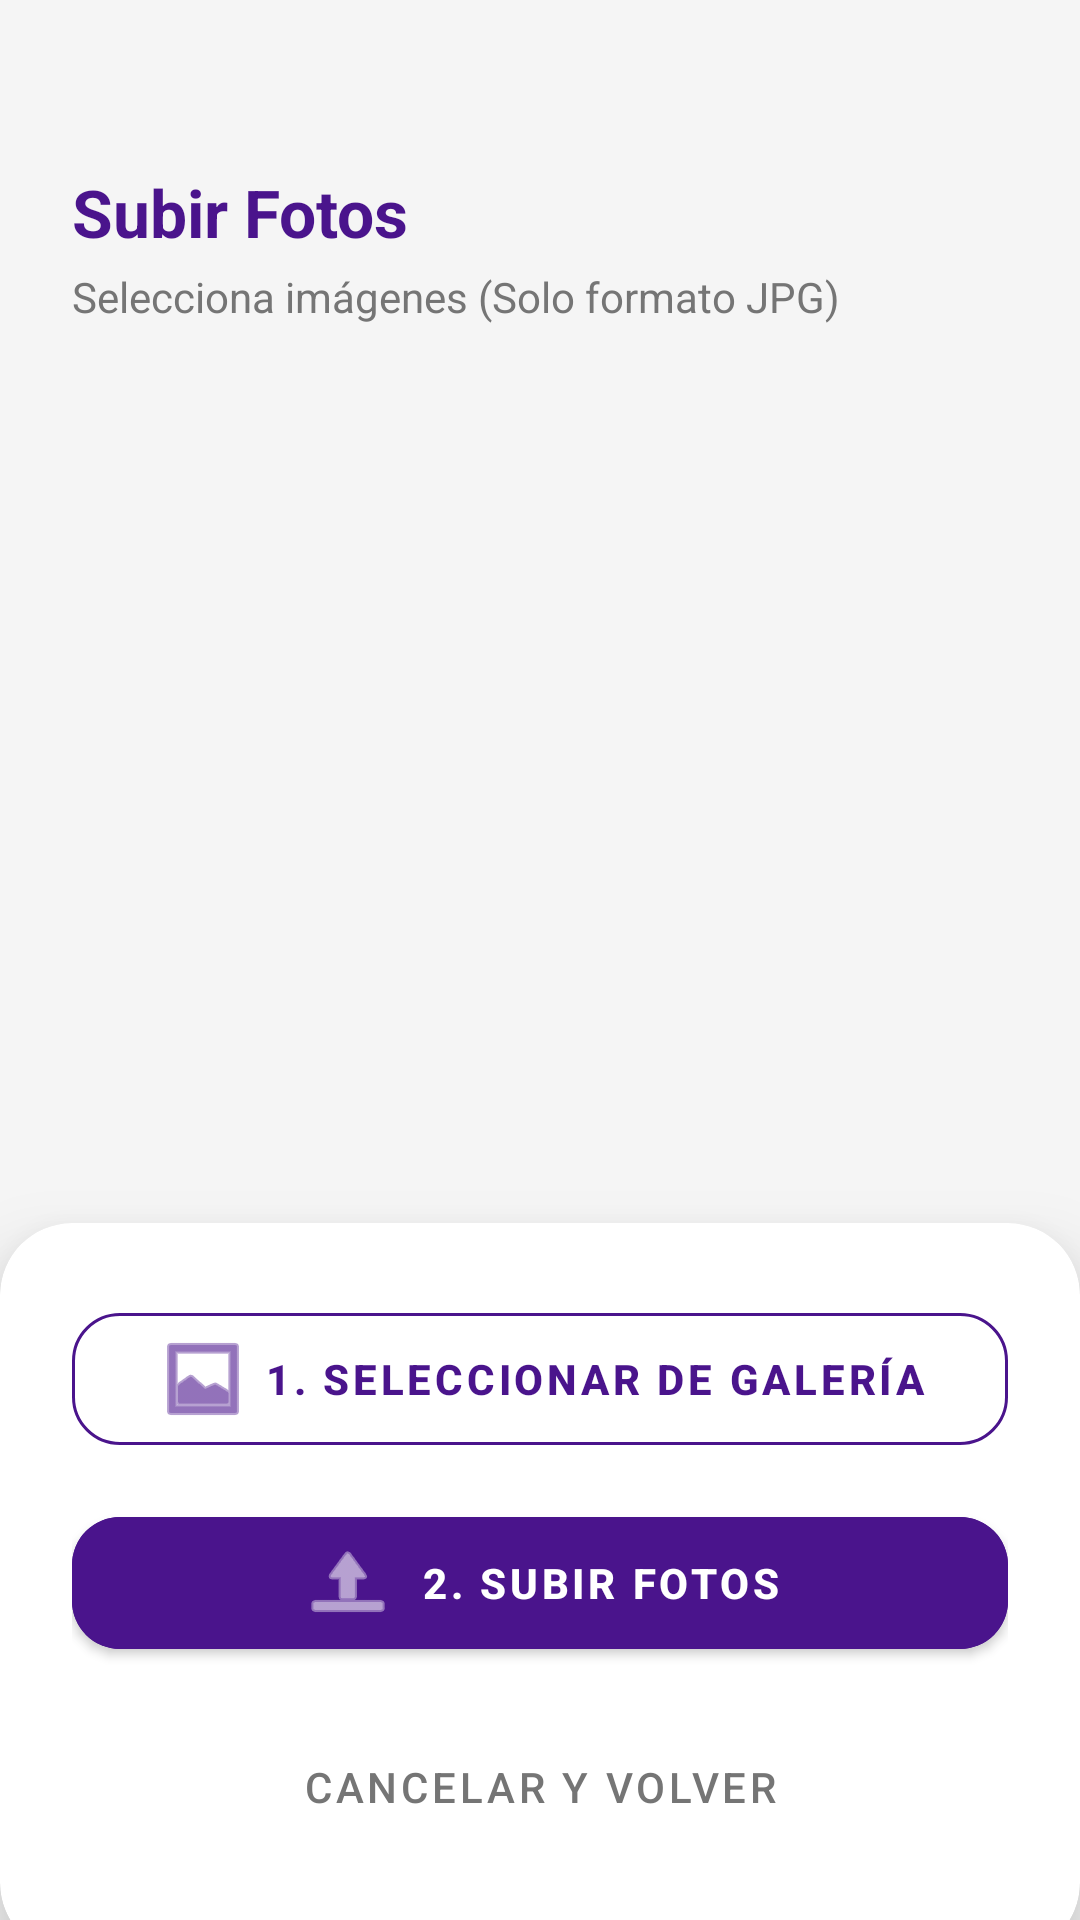

This screen was rendered from an Android layout file. Write that file and the resources it references.
<!-- AndroidManifest.xml: application theme Theme.PicShield -->
<!-- res/layout/activity_upload_activity_photos.xml -->
<?xml version="1.0" encoding="utf-8"?>
<androidx.constraintlayout.widget.ConstraintLayout
    xmlns:android="http://schemas.android.com/apk/res/android"
    xmlns:app="http://schemas.android.com/apk/res-auto"
    android:layout_width="match_parent"
    android:layout_height="match_parent"
    android:background="#F5F5F5"
    android:fitsSystemWindows="true">

    <LinearLayout
        android:id="@+id/headerLayout"
        android:layout_width="match_parent"
        android:layout_height="wrap_content"
        android:orientation="vertical"
        android:paddingTop="?attr/actionBarSize"
        android:paddingHorizontal="24dp"
        android:paddingBottom="16dp"
        app:layout_constraintTop_toTopOf="parent">

        <TextView
            android:text="@string/upload_title"
            android:textSize="22sp"
            android:textStyle="bold"
            android:textColor="#4A148C"
            android:layout_width="wrap_content"
            android:layout_height="wrap_content" />

        <TextView
            android:text="@string/upload_subtitle"
            android:textSize="14sp"
            android:textColor="#757575"
            android:layout_marginTop="4dp"
            android:layout_width="wrap_content"
            android:layout_height="wrap_content" />
    </LinearLayout>

    <androidx.recyclerview.widget.RecyclerView
        android:id="@+id/recyclerPhotos"
        android:layout_width="match_parent"
        android:layout_height="0dp"
        android:clipToPadding="false"
        android:paddingHorizontal="8dp"
        android:paddingTop="8dp"
        android:paddingBottom="24dp"
        app:layout_constraintTop_toBottomOf="@id/headerLayout"
        app:layout_constraintBottom_toTopOf="@id/bottomActionPanel" />

    <com.google.android.material.card.MaterialCardView
        android:id="@+id/bottomActionPanel"
        android:layout_width="match_parent"
        android:layout_height="wrap_content"
        app:cardElevation="16dp"
        app:cardCornerRadius="24dp"
        android:layout_marginBottom="-12dp"
        app:layout_constraintBottom_toBottomOf="parent"
        android:backgroundTint="@android:color/white">

        <LinearLayout
            android:layout_width="match_parent"
            android:layout_height="wrap_content"
            android:orientation="vertical"
            android:paddingHorizontal="24dp"
            android:paddingTop="24dp"
            android:paddingBottom="32dp">

            <com.google.android.material.button.MaterialButton
                android:id="@+id/btnPickImages"
                style="@style/Widget.MaterialComponents.Button.OutlinedButton"
                android:layout_width="match_parent"
                android:layout_height="56dp"
                android:text="@string/btn_pick_gallery"
                android:textSize="14sp"
                android:textStyle="bold"
                app:icon="@android:drawable/ic_menu_gallery"
                app:iconGravity="textStart"
                app:iconTint="#4A148C"
                app:cornerRadius="16dp"
                app:strokeColor="#4A148C"
                app:strokeWidth="1dp"
                android:textColor="#4A148C"
                android:layout_marginBottom="12dp"/>

            <com.google.android.material.button.MaterialButton
                android:id="@+id/btnUploadPhotos"
                style="@style/Widget.MaterialComponents.Button"
                android:layout_width="match_parent"
                android:layout_height="56dp"
                android:text="@string/btn_upload_action"
                android:textSize="14sp"
                android:textStyle="bold"
                app:icon="@android:drawable/ic_menu_upload"
                app:iconGravity="textStart"
                app:iconTint="@android:color/white"
                app:cornerRadius="16dp"
                android:backgroundTint="#4A148C"
                android:textColor="@android:color/white"
                android:layout_marginBottom="16dp"/>

            <com.google.android.material.button.MaterialButton
                android:id="@+id/btnBack"
                style="@style/Widget.MaterialComponents.Button.TextButton"
                android:layout_width="match_parent"
                android:layout_height="wrap_content"
                android:text="@string/btn_cancel"
                android:textColor="#757575"
                app:cornerRadius="12dp"/>

        </LinearLayout>
    </com.google.android.material.card.MaterialCardView>

</androidx.constraintlayout.widget.ConstraintLayout>
<!-- resources referenced by this layout -->
<resources>
  <string name="btn_cancel">Cancelar y Volver</string>
  <string name="btn_pick_gallery">1. Seleccionar de Galería</string>
  <string name="btn_upload_action">2. Subir Fotos</string>
  <string name="upload_subtitle">Selecciona imágenes (Solo formato JPG)</string>
  <string name="upload_title">Subir Fotos</string>
  <style name="Theme.PicShield" parent="Theme.MaterialComponents.DayNight.DarkActionBar">
          
          <item name="colorPrimary">@color/purple_500</item>
          <item name="colorPrimaryVariant">@color/purple_700</item>
          <item name="colorOnPrimary">@color/white</item>
          
          <item name="colorSecondary">@color/teal_200</item>
          <item name="colorSecondaryVariant">@color/teal_700</item>
          <item name="colorOnSecondary">@color/black</item>
          
          <item name="android:statusBarColor">?attr/colorPrimaryVariant</item>
          
      </style>
  <color name="purple_500">#FF6200EE</color>
  <color name="purple_700">#FF3700B3</color>
  <color name="white">#FFFFFFFF</color>
  <color name="teal_200">#FF03DAC5</color>
  <color name="teal_700">#FF018786</color>
  <color name="black">#FF000000</color>
</resources>
